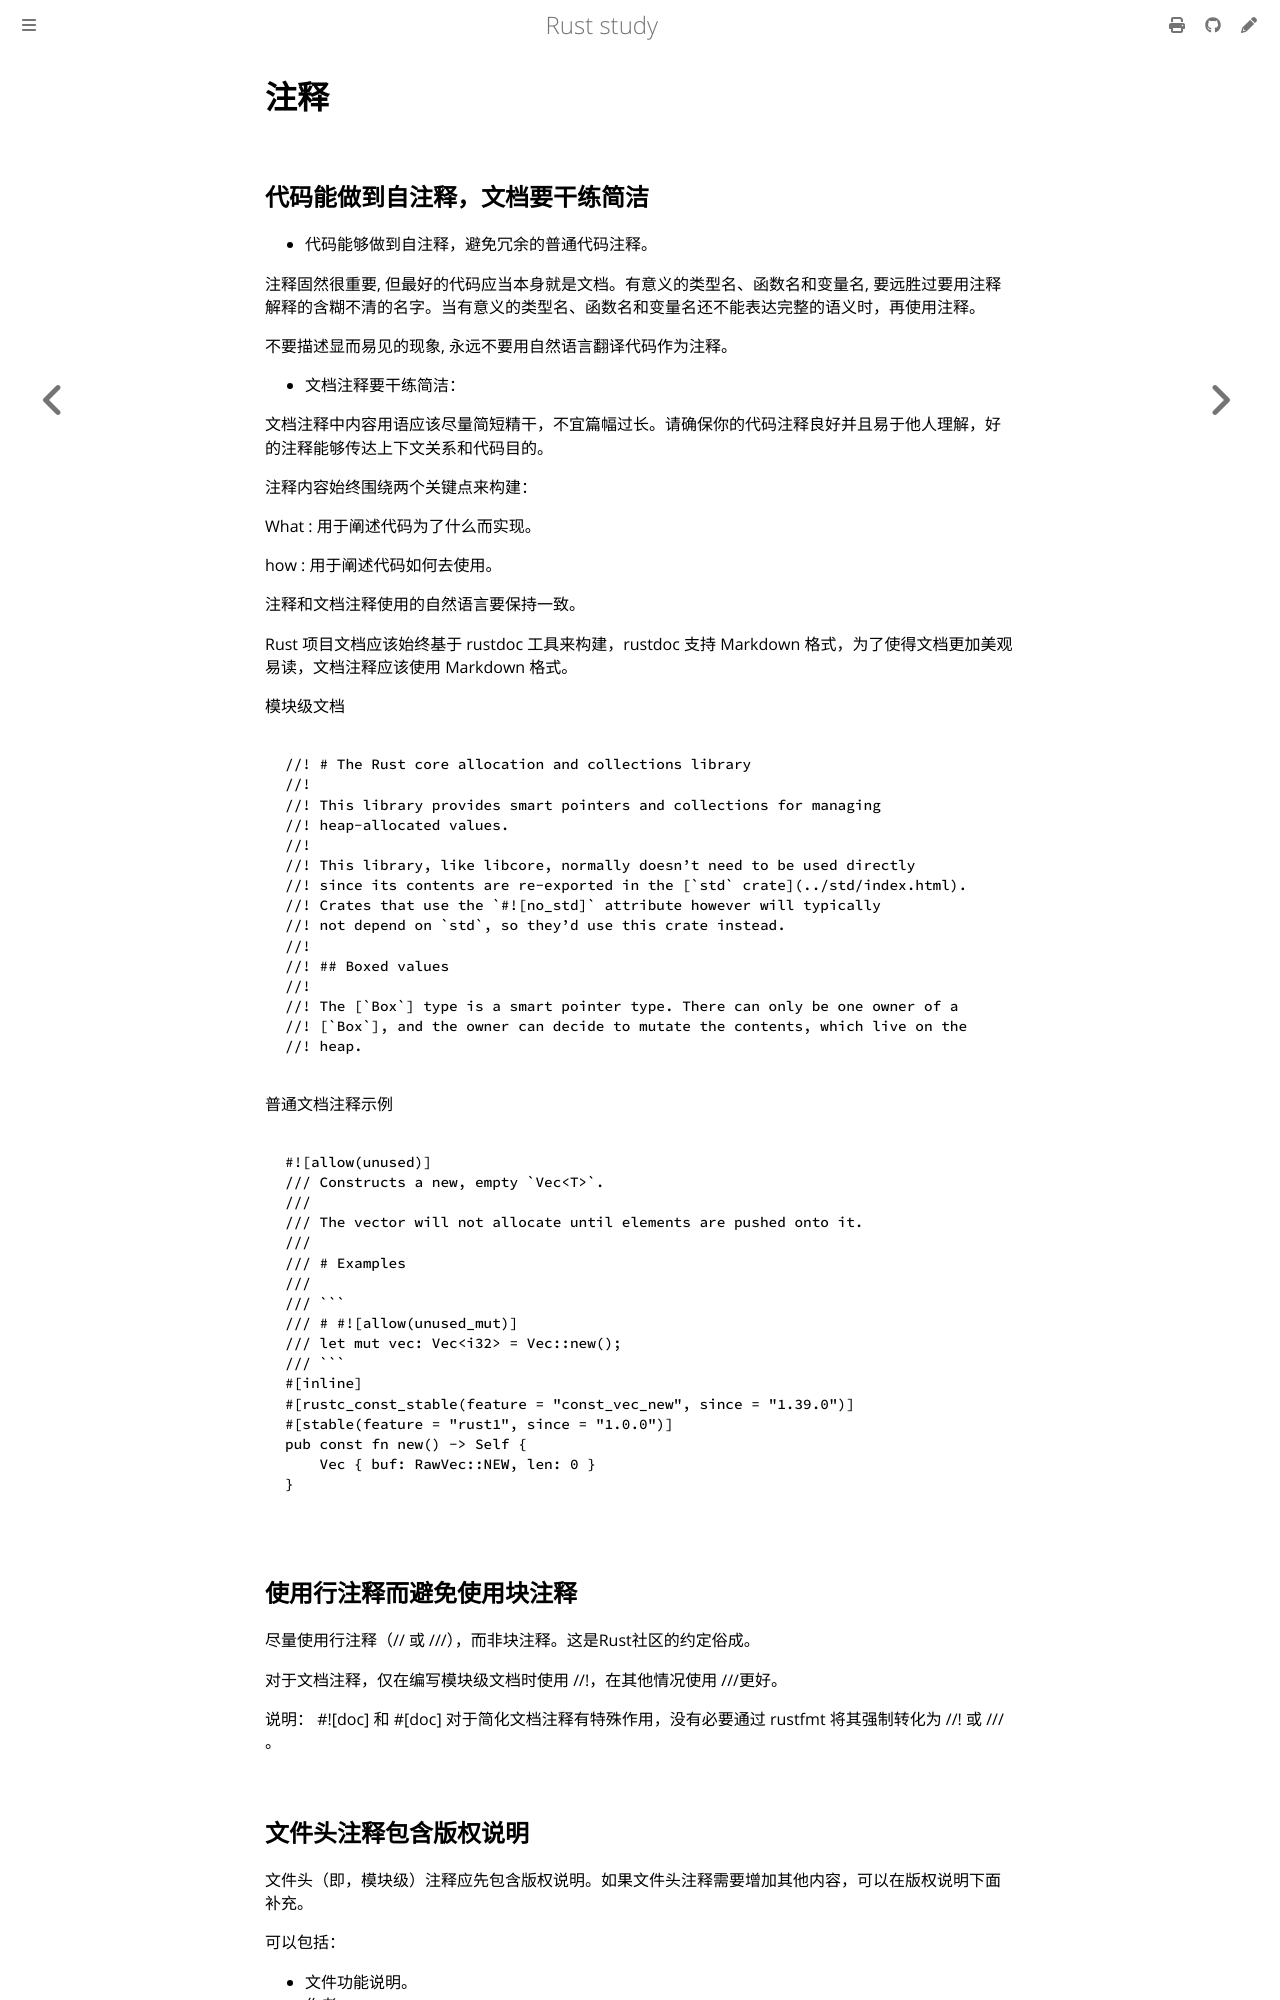

repository: 169LI/rust-study · page: Rust学习/编码风格/注释.html · generator: mdbook


# 注释

## 代码能做到自注释，文档要干练简洁

- 代码能够做到自注释，避免冗余的普通代码注释。

注释固然很重要, 但最好的代码应当本身就是文档。有意义的类型名、函数名和变量名, 要远胜过要用注释解释的含糊不清的名字。当有意义的类型名、函数名和变量名还不能表达完整的语义时，再使用注释。

不要描述显而易见的现象, 永远不要用自然语言翻译代码作为注释。

- 文档注释要干练简洁：

文档注释中内容用语应该尽量简短精干，不宜篇幅过长。请确保你的代码注释良好并且易于他人理解，好的注释能够传达上下文关系和代码目的。

注释内容始终围绕两个关键点来构建：

What : 用于阐述代码为了什么而实现。

how : 用于阐述代码如何去使用。

注释和文档注释使用的自然语言要保持一致。

Rust 项目文档应该始终基于 rustdoc 工具来构建，rustdoc 支持 Markdown 格式，为了使得文档更加美观易读，文档注释应该使用 Markdown 格式。

模块级文档

```text
//! # The Rust core allocation and collections library
//!
//! This library provides smart pointers and collections for managing
//! heap-allocated values.
//!
//! This library, like libcore, normally doesn’t need to be used directly
//! since its contents are re-exported in the [`std` crate](../std/index.html).
//! Crates that use the `#![no_std]` attribute however will typically
//! not depend on `std`, so they’d use this crate instead.
//!
//! ## Boxed values
//!
//! The [`Box`] type is a smart pointer type. There can only be one owner of a
//! [`Box`], and the owner can decide to mutate the contents, which live on the
//! heap.
```

普通文档注释示例

```markdown
#![allow(unused)]
/// Constructs a new, empty `Vec<T>`.
///
/// The vector will not allocate until elements are pushed onto it.
///
/// # Examples
///
/// ```
/// # #![allow(unused_mut)]
/// let mut vec: Vec<i32> = Vec::new();
/// ```
#[inline]
#[rustc_const_stable(feature = "const_vec_new", since = "1.39.0")]
#[stable(feature = "rust1", since = "1.0.0")]
pub const fn new() -> Self {
    Vec { buf: RawVec::NEW, len: 0 }
}
```
